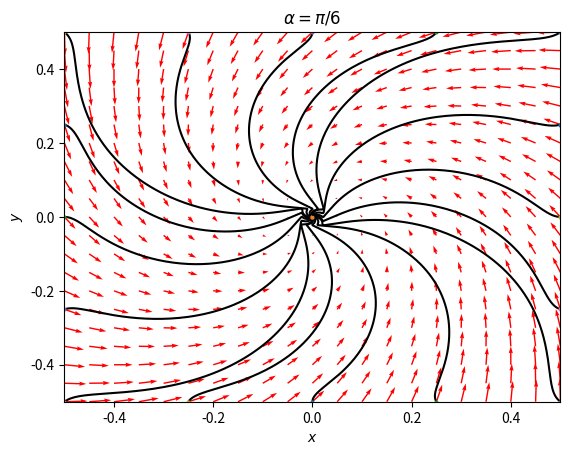

Generate this figure with matplotlib:
# -*- coding: utf-8 -*-
"""
Spyder Editor

This is a temporary script file.
"""
import numpy as np
import matplotlib.pyplot as plt
from scipy.integrate import odeint

def f2(h, alpha = np.pi/3.8):
  [x, y] = h
  xdot = 0.5*(np.tanh(0.75*(x*np.cos(alpha)-y*np.sin(alpha))) - x)
  ydot = 0.5*(np.tanh(0.75*(x*np.sin(alpha)+y*np.cos(alpha))) - y)

  return [xdot, ydot]

# Create the grid in the domain [-1, 1] x [-1, 1].
lo, hi = -0.5, 0.5
X, Y = np.meshgrid(np.linspace(lo, hi, 21), np.linspace(lo, hi, 21))
u, v = np.zeros(X.shape), np.zeros(Y.shape)

for i in range(X.shape[0]):
  for j in range(X.shape[1]):
    xp = f2([X[i, j], Y[i, j]])
    u[i,j] = xp[0]
    v[i,j] = xp[1]
   
Q = plt.quiver(X, Y, u, v, color='r')
plt.title(r'$\alpha = \pi/6$')
plt.xlabel('$x$')
plt.ylabel('$y$')
plt.xlim([lo, hi])
plt.ylim([lo, hi])
x_inits = [[0.5, 0.5], [0.25, 0.5], [0, 0.5], [-0.25, 0.5], [-0.5, 0.5], \
          [-0.5, 0.25], [-0.5, 0], [-0.5, -0.25], [-0.5, -0.5], \
          [-0.25, -0.5], [0, -0.5], [0.25, -0.5], [0.5, -0.5], \
          [0.5, -0.25], [0.5, 0], [0.5, 0.25]]

for x_init in x_inits:  
  times = np.linspace(0, 50, 2000)  
  xs = odeint(f2, x_init, times)
  plt.plot(xs[:,0], xs[:,1], '-', color = 'black') # path
  plt.plot([xs[0,0]], [xs[0,1]], 'o', markersize = 2) # start
  plt.plot([xs[-1,0]], [xs[-1,1]], 's', markersize = 2) # end
